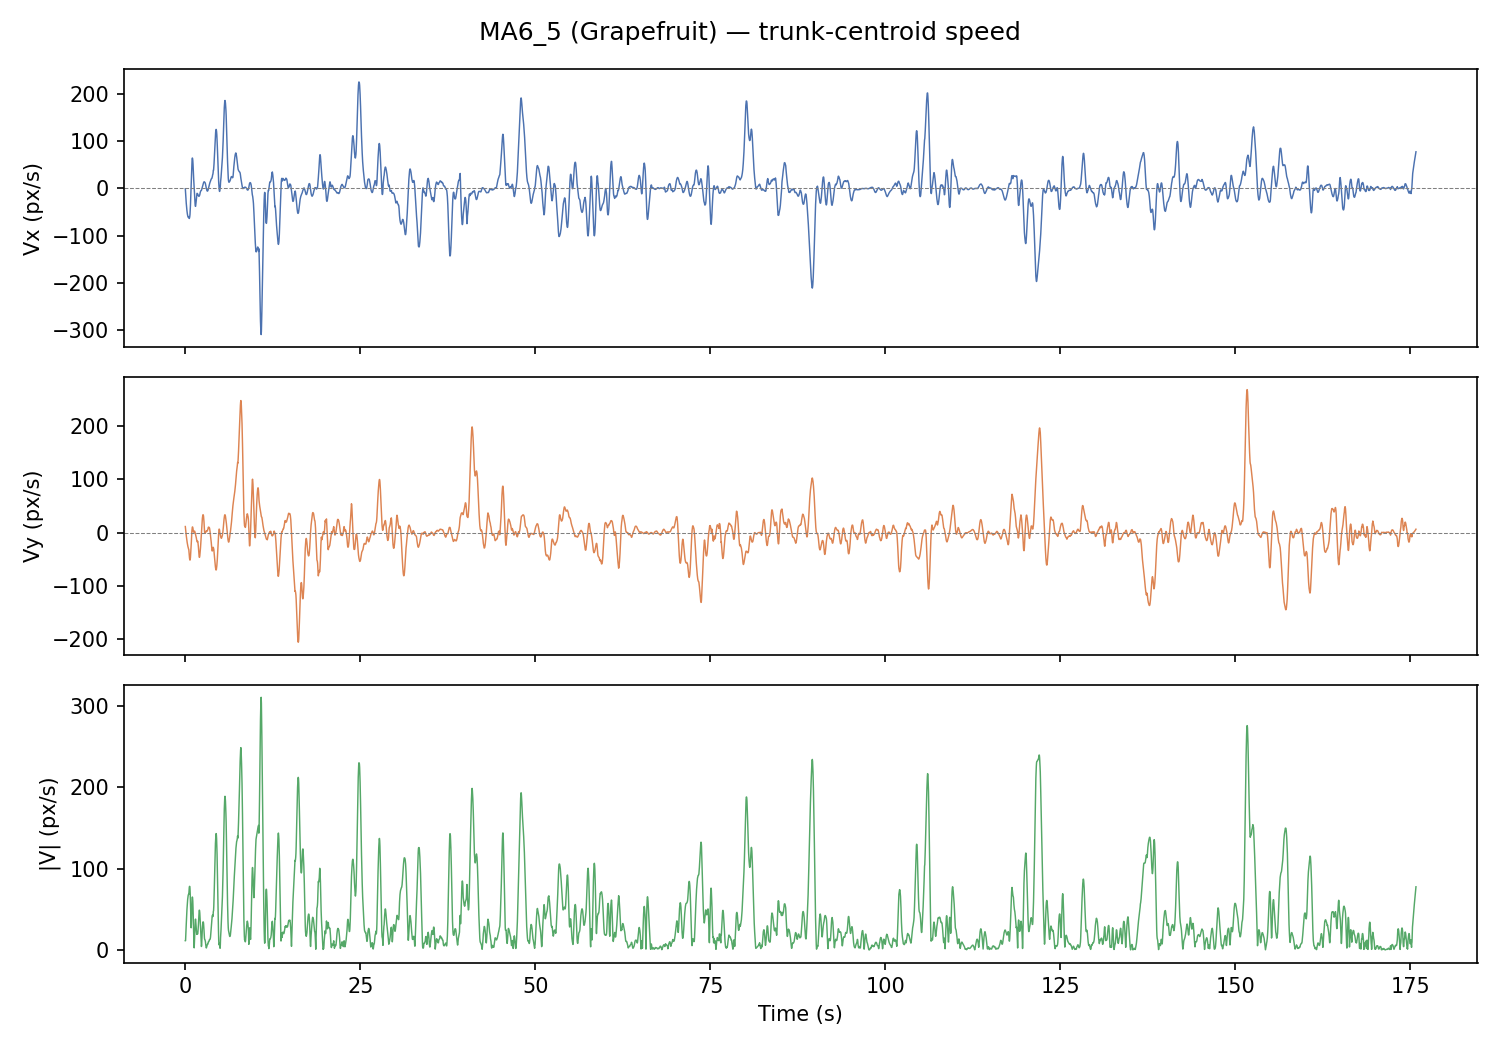

Data behind this chart, as committed beside it:
frame, t_s, x_px, y_px, vx_px_s, vy_px_s, speed_px_s
0, 0.0, 524.8, 267.1, -0.609, 11.46, 11.47
1, 0.033, 524, 266.1, -9.306, 6.841, 11.55
2, 0.067, 523.2, 262.9, -17.33, 2.469, 17.51
3, 0.1, 522.8, 260.5, -24.68, -1.659, 24.74
4, 0.133, 521.6, 259.2, -31.37, -5.543, 31.85
5, 0.167, 520.2, 256.7, -37.38, -9.184, 38.49
6, 0.2, 518, 255.6, -42.71, -12.58, 44.53
7, 0.233, 514.8, 253, -47.38, -15.73, 49.92
8, 0.267, 513.3, 257.3, -51.37, -18.64, 54.65
9, 0.3, 510.9, 257.2, -54.7, -21.31, 58.7
10, 0.333, 509.6, 257.1, -57.35, -23.73, 62.06
11, 0.367, 507.9, 255.8, -59.33, -25.9, 64.73
12, 0.4, 509.1, 262.9, -60.63, -27.84, 66.72
13, 0.433, 508.4, 264.4, -61.27, -29.52, 68.01
14, 0.467, 508, 264, -61.23, -30.97, 68.62
15, 0.5, 506.7, 263.2, -60.52, -32.17, 68.54
16, 0.533, 504.6, 259.4, -62.78, -38.18, 73.48
17, 0.567, 502.3, 256.2, -63.49, -43.66, 77.05
18, 0.6, 500.8, 254.2, -62.04, -47.87, 78.36
19, 0.633, 490.2, 246.3, -59.59, -50.5, 78.11
20, 0.667, 486.6, 242.1, -55.23, -51.61, 75.58
21, 0.7, 487.1, 240.4, -46.82, -50.17, 68.62
22, 0.733, 487.5, 241.3, -35.16, -46.36, 58.18
23, 0.767, 488.4, 241.1, -20.73, -39.33, 44.46
24, 0.8, 488.7, 241.8, -4.871, -32.56, 32.92
25, 0.833, 488.5, 241.4, 11.97, -24.63, 27.39
26, 0.867, 487, 240.4, 27.78, -16.12, 32.12
27, 0.9, 486.8, 241.4, 42.77, -4.919, 43.05
28, 0.933, 486.0, 241.4, 53.99, 2.805, 54.07
29, 0.967, 485.7, 241.8, 61.39, 7.698, 61.87
30, 1.0, 491.6, 242.1, 64.37, 10.48, 65.22
31, 1.033, 497.5, 242.7, 63.54, 10.72, 64.44
32, 1.067, 501.4, 241.9, 59.34, 9.45, 60.09
33, 1.1, 504.3, 242.4, 50.95, 7.183, 51.45
34, 1.133, 509.4, 242.6, 38.54, 3.18, 38.67
35, 1.167, 513.5, 242.7, 28.06, 1.311, 28.09
36, 1.2, 511.9, 242.5, 18.2, 0.856, 18.22
37, 1.233, 510.1, 242.0, 8.831, 2.039, 9.063
38, 1.267, 508.4, 242, -0.491, 2.661, 2.706
39, 1.3, 505.7, 242.1, -9.712, 2.984, 10.16
40, 1.333, 502.8, 242.2, -18.73, 2.588, 18.91
41, 1.367, 501.6, 243.6, -27.29, 1.622, 27.34
42, 1.4, 499.1, 241.5, -33.97, -0.115, 33.97
43, 1.433, 498.1, 241.2, -37.58, -1.714, 37.62
44, 1.467, 497.9, 242.2, -37.89, -3.576, 38.05
45, 1.5, 498.1, 242.2, -34.09, -5.52, 34.53
46, 1.533, 497.1, 242.3, -29.14, -7.546, 30.1
47, 1.567, 495.8, 243.1, -23.91, -9.51, 25.73
48, 1.6, 496.6, 242.8, -18.6, -11.85, 22.06
49, 1.633, 497.3, 242.8, -13.15, -14.11, 19.29
50, 1.667, 497.8, 242.2, -10.44, -16.93, 19.89
51, 1.7, 498.4, 241.8, -10.43, -17.22, 20.13
52, 1.733, 496.4, 238.9, -10.89, -16.96, 20.15
53, 1.767, 495.3, 237.7, -11.59, -16.08, 19.82
54, 1.8, 493.9, 236.6, -13, -18.14, 22.32
55, 1.833, 492.9, 235.3, -14.35, -21.84, 26.13
56, 1.867, 493.3, 234.7, -15.24, -26.71, 30.76
57, 1.9, 493.8, 236.3, -16.17, -32.59, 36.38
58, 1.933, 492, 234.5, -16.71, -38.66, 42.12
59, 1.967, 491.8, 234.2, -16.61, -43.81, 46.85
... 5,215 more rows
